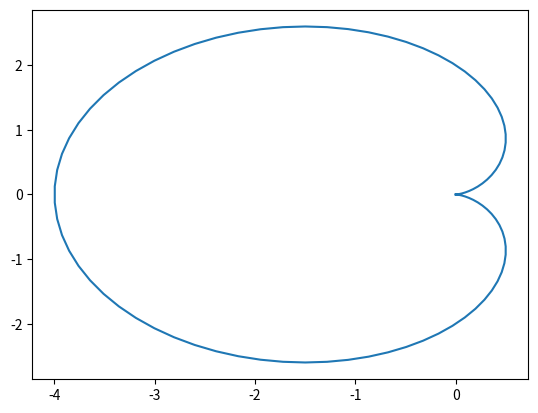

Generate this figure with matplotlib:
import numpy as np
import matplotlib.pyplot as plt

coeffs, has_neg = [-1, 2, -1], False
start_index = -(len(coeffs) // 2) if has_neg else 0
p = 2 * np.pi

x = np.linspace(0, 2 * np.pi, 100)

v = np.zeros_like(x, dtype=complex)
for (n, c) in enumerate(coeffs, start=start_index):
    v += c * np.exp(2 * np.pi * 1j * x * n / p)

plt.plot(np.real(v), np.imag(v))
plt.show()
